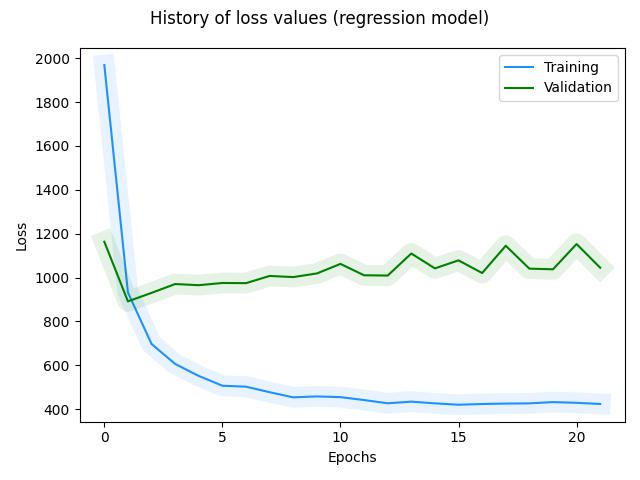

Data behind this chart, as committed beside it:
, loss, val_loss, _timestamp, _runtime
0, 1969, 1163, 1722287182, 69
1, 931.7, 891.2, 1722287183, 70
2, 696.8, 929.9, 1722287184, 71
3, 605.7, 970.2, 1722287185, 72
4, 551, 964.9, 1722287186, 73
5, 506.4, 975, 1722287188, 75
6, 502.1, 974.3, 1722287189, 76
7, 476.8, 1007, 1722287190, 77
8, 453.4, 1002, 1722287191, 78
9, 457.7, 1018, 1722287192, 79
10, 454.3, 1062, 1722287193, 80
11, 441.1, 1010, 1722287194, 81
12, 426.3, 1009, 1722287196, 83
13, 433.7, 1109, 1722287197, 84
14, 426, 1042, 1722287198, 85
15, 419.7, 1078, 1722287199, 86
16, 423.1, 1020, 1722287200, 87
17, 425, 1145, 1722287201, 88
18, 425.9, 1040, 1722287203, 90
19, 431.7, 1037, 1722287204, 91
20, 428.4, 1153, 1722287205, 92
21, 423.2, 1045, 1722287206, 93
